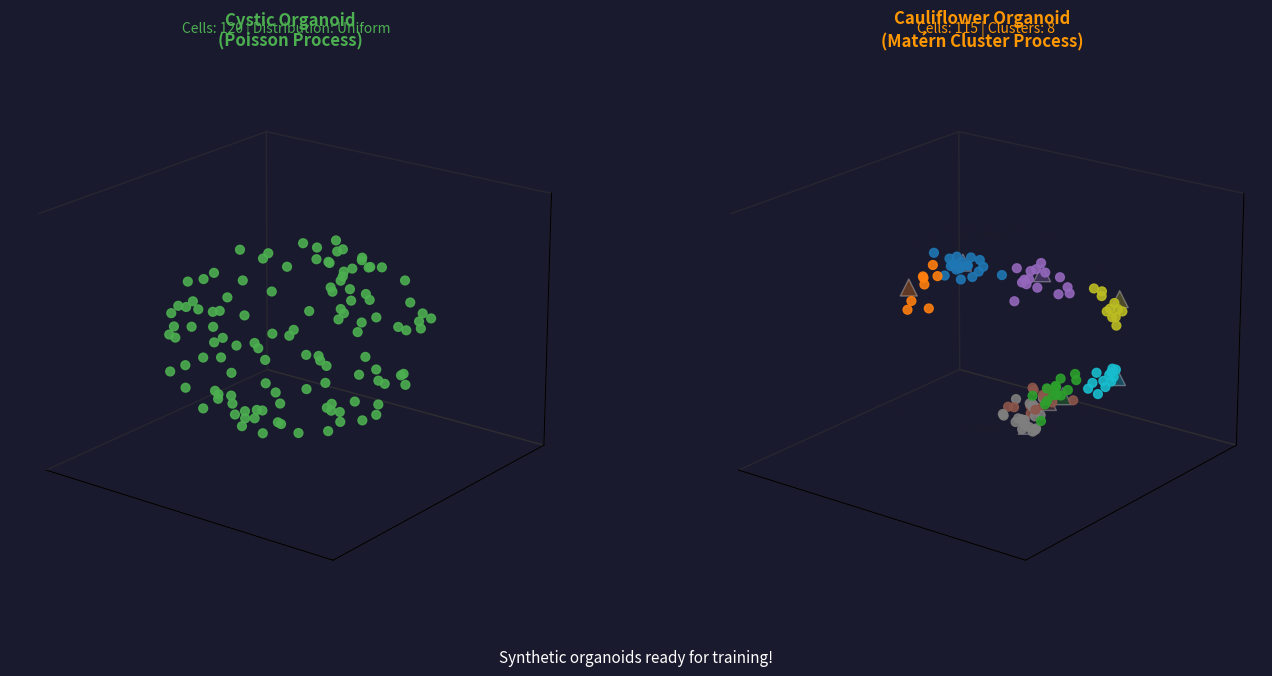

Python code for this plot: (Note: this script raises an exception after producing the figure.)
"""
Animation: Synthetic Data Generation
Shows the process of generating synthetic organoids from a sphere using point processes.
Demonstrates Poisson (cystic) vs Matérn cluster (cauliflower) generation.
"""

import numpy as np
import matplotlib
matplotlib.use('Agg')  # Non-interactive backend
import matplotlib.pyplot as plt
import matplotlib.animation as animation
from mpl_toolkits.mplot3d import Axes3D

# Configuration
np.random.seed(42)
FIG_SIZE = (14, 7)
DPI = 150
SAVE_GIF = True
N_FRAMES = 240


def generate_sphere_wireframe(radius=1.0, n_lines=20):
    """Generate wireframe sphere coordinates."""
    # Longitude lines
    phi = np.linspace(0, np.pi, 50)
    theta_lines = np.linspace(0, 2*np.pi, n_lines, endpoint=False)
    
    lon_lines = []
    for theta in theta_lines:
        x = radius * np.sin(phi) * np.cos(theta)
        y = radius * np.sin(phi) * np.sin(theta)
        z = radius * np.cos(phi)
        lon_lines.append((x, y, z))
    
    # Latitude lines
    theta = np.linspace(0, 2*np.pi, 100)
    phi_lines = np.linspace(0.2, np.pi-0.2, 8)
    
    lat_lines = []
    for p in phi_lines:
        x = radius * np.sin(p) * np.cos(theta)
        y = radius * np.sin(p) * np.sin(theta)
        z = radius * np.cos(p) * np.ones_like(theta)
        lat_lines.append((x, y, z))
    
    return lon_lines, lat_lines


def generate_poisson_points(n_points, radius=1.0, shell_ratio=0.8):
    """Generate Poisson (uniform) distributed points in a spherical shell."""
    points = []
    while len(points) < n_points:
        # Uniform in spherical shell
        r = radius * np.cbrt(np.random.uniform(shell_ratio**3, 1.0))
        theta = np.random.uniform(0, 2 * np.pi)
        phi = np.arccos(2 * np.random.uniform() - 1)
        
        x = r * np.sin(phi) * np.cos(theta)
        y = r * np.sin(phi) * np.sin(theta)
        z = r * np.cos(phi)
        
        points.append([x, y, z])
    
    return np.array(points)


def generate_matern_points(n_parents, n_children_mean, radius=1.0, cluster_sigma=0.12):
    """Generate Matérn cluster process points."""
    parent_points = []
    child_points = []
    parent_indices = []  # Track which parent each child belongs to
    
    # Generate parent points on sphere surface
    for i in range(n_parents):
        theta = np.random.uniform(0, 2 * np.pi)
        phi = np.arccos(2 * np.random.uniform() - 1)
        
        x = radius * np.sin(phi) * np.cos(theta)
        y = radius * np.sin(phi) * np.sin(theta)
        z = radius * np.cos(phi)
        
        parent_points.append([x, y, z])
    
    # Generate children around each parent
    for i, parent in enumerate(parent_points):
        n_children = max(1, np.random.poisson(n_children_mean))
        for _ in range(n_children):
            # Add Gaussian displacement
            offset = np.random.normal(0, cluster_sigma, 3)
            child = np.array(parent) + offset
            
            # Project back to spherical shell
            norm = np.linalg.norm(child)
            if norm > 0:
                child = child / norm * radius * np.random.uniform(0.85, 1.0)
            
            child_points.append(child)
            parent_indices.append(i)
    
    return np.array(parent_points), np.array(child_points), np.array(parent_indices)


def animate_synthetic_generation():
    """Create animation showing synthetic data generation."""
    fig = plt.figure(figsize=FIG_SIZE)
    fig.patch.set_facecolor('#1a1a2e')
    
    # Two subplots: Poisson (cystic) and Matérn (cauliflower)
    ax1 = fig.add_subplot(121, projection='3d')
    ax2 = fig.add_subplot(122, projection='3d')
    
    for ax in [ax1, ax2]:
        ax.set_facecolor('#1a1a2e')
        ax.xaxis.pane.fill = False
        ax.yaxis.pane.fill = False
        ax.zaxis.pane.fill = False
        ax.xaxis.pane.set_edgecolor('#333333')
        ax.yaxis.pane.set_edgecolor('#333333')
        ax.zaxis.pane.set_edgecolor('#333333')
        ax.set_xlim(-1.3, 1.3)
        ax.set_ylim(-1.3, 1.3)
        ax.set_zlim(-1.3, 1.3)
        ax.set_xticks([])
        ax.set_yticks([])
        ax.set_zticks([])
    
    # Titles
    title1 = ax1.set_title('Cystic Organoid\n(Poisson Process)', 
                           color='#4CAF50', fontsize=12, fontweight='bold', pad=10)
    title2 = ax2.set_title('Cauliflower Organoid\n(Matérn Cluster Process)', 
                           color='#FF9800', fontsize=12, fontweight='bold', pad=10)
    
    # Generate sphere wireframe
    lon_lines, lat_lines = generate_sphere_wireframe()
    
    # Store wireframe line objects
    wireframe1 = []
    wireframe2 = []
    
    for x, y, z in lon_lines + lat_lines:
        line1, = ax1.plot(x, y, z, color='#4CAF50', alpha=0, linewidth=0.5)
        line2, = ax2.plot(x, y, z, color='#FF9800', alpha=0, linewidth=0.5)
        wireframe1.append(line1)
        wireframe2.append(line2)
    
    # Generate all points upfront
    n_poisson = 120
    poisson_points = generate_poisson_points(n_poisson)
    
    n_parents = 8
    parent_points, child_points, parent_indices = generate_matern_points(n_parents, 15)
    
    # Colors for parents
    parent_colors = plt.cm.tab10(np.linspace(0, 1, n_parents))
    child_colors = parent_colors[parent_indices]
    
    # Initialize scatter plots (empty)
    scatter1 = ax1.scatter([], [], [], c='#4CAF50', s=40, alpha=0.8)
    scatter2_parents = ax2.scatter([], [], [], c='red', s=150, alpha=0.9, marker='^', edgecolors='white', linewidths=1)
    scatter2_children = ax2.scatter([], [], [], c='#FF9800', s=40, alpha=0.8)
    
    # Phase text
    phase_text = fig.text(0.5, 0.02, '', ha='center', fontsize=11, color='white')
    
    # Stats text
    stats1 = fig.text(0.25, 0.92, '', ha='center', fontsize=10, color='#4CAF50')
    stats2 = fig.text(0.75, 0.92, '', ha='center', fontsize=10, color='#FF9800')
    
    def animate(frame):
        # Rotation
        azim = frame * 1.5
        ax1.view_init(elev=20, azim=azim)
        ax2.view_init(elev=20, azim=azim)
        
        # Phase 1: Draw sphere wireframe (frames 0-40)
        if frame < 40:
            progress = frame / 40
            phase_text.set_text('Step 1: Define spherical domain')
            
            # Fade in wireframe
            for line in wireframe1 + wireframe2:
                line.set_alpha(progress * 0.4)
            
            stats1.set_text('')
            stats2.set_text('')
        
        # Phase 2: Show Poisson points appearing (frames 40-100)
        elif frame < 100:
            progress = (frame - 40) / 60
            phase_text.set_text('Step 2: Generate cell positions')
            
            # Poisson: points appear uniformly
            n_visible = int(n_poisson * progress)
            if n_visible > 0:
                scatter1._offsets3d = (poisson_points[:n_visible, 0],
                                       poisson_points[:n_visible, 1],
                                       poisson_points[:n_visible, 2])
            
            # Matérn: first show parent points
            n_parents_visible = int(n_parents * min(1, progress * 2))
            if n_parents_visible > 0:
                scatter2_parents._offsets3d = (parent_points[:n_parents_visible, 0],
                                               parent_points[:n_parents_visible, 1],
                                               parent_points[:n_parents_visible, 2])
                scatter2_parents.set_facecolors(parent_colors[:n_parents_visible])
            
            # Then children appear around parents
            if progress > 0.3:
                child_progress = (progress - 0.3) / 0.7
                n_children_visible = int(len(child_points) * child_progress)
                if n_children_visible > 0:
                    scatter2_children._offsets3d = (child_points[:n_children_visible, 0],
                                                    child_points[:n_children_visible, 1],
                                                    child_points[:n_children_visible, 2])
                    scatter2_children.set_facecolors(child_colors[:n_children_visible])
            
            stats1.set_text(f'Cells: {n_visible}')
            n_total_matern = n_parents_visible + (int(len(child_points) * max(0, (progress - 0.3) / 0.7)) if progress > 0.3 else 0)
            stats2.set_text(f'Parents: {n_parents_visible} | Children: {n_total_matern - n_parents_visible}')
        
        # Phase 3: Fade out wireframe, show final result (frames 100-160)
        elif frame < 160:
            progress = (frame - 100) / 60
            phase_text.set_text('Step 3: Complete synthetic organoid')
            
            # Fade out wireframe
            for line in wireframe1 + wireframe2:
                line.set_alpha(0.4 * (1 - progress))
            
            # All points visible
            scatter1._offsets3d = (poisson_points[:, 0],
                                   poisson_points[:, 1],
                                   poisson_points[:, 2])
            
            scatter2_parents._offsets3d = (parent_points[:, 0],
                                           parent_points[:, 1],
                                           parent_points[:, 2])
            scatter2_parents.set_facecolors(parent_colors)
            
            scatter2_children._offsets3d = (child_points[:, 0],
                                            child_points[:, 1],
                                            child_points[:, 2])
            scatter2_children.set_facecolors(child_colors)
            
            # Fade out parent markers
            scatter2_parents.set_alpha(1 - progress * 0.7)
            
            stats1.set_text(f'Cells: {n_poisson} | Distribution: Uniform')
            stats2.set_text(f'Cells: {len(child_points)} | Clusters: {n_parents}')
        
        # Phase 4: Rotation showcase (frames 160+)
        else:
            phase_text.set_text('Synthetic organoids ready for training!')
            
            # Pulsing effect
            pulse = 0.8 + 0.2 * np.sin((frame - 160) * 0.15)
            scatter1.set_alpha(pulse)
            scatter2_children.set_alpha(pulse)
            
            stats1.set_text(f'Cells: {n_poisson} | Distribution: Uniform')
            stats2.set_text(f'Cells: {len(child_points)} | Clusters: {n_parents}')
        
        return [scatter1, scatter2_parents, scatter2_children, phase_text, stats1, stats2] + wireframe1 + wireframe2
    
    plt.tight_layout()
    plt.subplots_adjust(top=0.88, bottom=0.08)
    
    anim = animation.FuncAnimation(fig, animate, frames=N_FRAMES, interval=50, blit=False)
    
    if SAVE_GIF:
        print("Saving synthetic_generation.gif...")
        anim.save('synthetic_generation.gif', writer='pillow', fps=20, dpi=DPI)
        print("Saved!")
    
    plt.close(fig)
    return anim


def create_generation_process_figure():
    """Create a static figure showing the generation process step by step."""
    fig = plt.figure(figsize=(16, 10))
    fig.patch.set_facecolor('#1a1a2e')
    
    # 2 rows x 4 columns
    # Row 1: Poisson process steps
    # Row 2: Matérn process steps
    
    steps_poisson = [
        ('1. Sphere Domain', 'sphere'),
        ('2. Random Sampling', 'partial'),
        ('3. Uniform Points', 'full'),
        ('4. Cystic Organoid', 'final')
    ]
    
    steps_matern = [
        ('1. Sphere Domain', 'sphere'),
        ('2. Parent Points', 'parents'),
        ('3. Children Clusters', 'children'),
        ('4. Cauliflower Organoid', 'final')
    ]
    
    # Generate data
    poisson_points = generate_poisson_points(100)
    parent_points, child_points, parent_indices = generate_matern_points(6, 15)
    parent_colors = plt.cm.tab10(np.linspace(0, 1, len(parent_points)))
    child_colors = parent_colors[parent_indices]
    
    lon_lines, lat_lines = generate_sphere_wireframe(n_lines=12)
    
    for row, (steps, color, points_data) in enumerate([
        (steps_poisson, '#4CAF50', poisson_points),
        (steps_matern, '#FF9800', (parent_points, child_points, parent_indices, parent_colors, child_colors))
    ]):
        for col, (title, step_type) in enumerate(steps):
            ax = fig.add_subplot(2, 4, row * 4 + col + 1, projection='3d')
            ax.set_facecolor('#1a1a2e')
            ax.xaxis.pane.fill = False
            ax.yaxis.pane.fill = False
            ax.zaxis.pane.fill = False
            ax.set_xlim(-1.3, 1.3)
            ax.set_ylim(-1.3, 1.3)
            ax.set_zlim(-1.3, 1.3)
            ax.set_xticks([])
            ax.set_yticks([])
            ax.set_zticks([])
            ax.view_init(elev=20, azim=45)
            
            ax.set_title(title, color=color, fontsize=10, fontweight='bold', pad=5)
            
            # Draw based on step type
            if step_type == 'sphere':
                for x, y, z in lon_lines + lat_lines:
                    ax.plot(x, y, z, color=color, alpha=0.5, linewidth=0.5)
            
            elif step_type == 'partial':
                for x, y, z in lon_lines + lat_lines:
                    ax.plot(x, y, z, color=color, alpha=0.2, linewidth=0.5)
                n = len(points_data) // 3
                ax.scatter(points_data[:n, 0], points_data[:n, 1], points_data[:n, 2],
                          c=color, s=30, alpha=0.8)
            
            elif step_type == 'full':
                ax.scatter(points_data[:, 0], points_data[:, 1], points_data[:, 2],
                          c=color, s=30, alpha=0.8)
            
            elif step_type == 'parents':
                for x, y, z in lon_lines + lat_lines:
                    ax.plot(x, y, z, color=color, alpha=0.2, linewidth=0.5)
                pp, cp, pi, pc, cc = points_data
                ax.scatter(pp[:, 0], pp[:, 1], pp[:, 2],
                          c=pc, s=150, alpha=0.9, marker='^', edgecolors='white', linewidths=1)
            
            elif step_type == 'children':
                pp, cp, pi, pc, cc = points_data
                ax.scatter(pp[:, 0], pp[:, 1], pp[:, 2],
                          c=pc, s=100, alpha=0.7, marker='^', edgecolors='white', linewidths=0.5)
                ax.scatter(cp[:, 0], cp[:, 1], cp[:, 2],
                          c=cc, s=30, alpha=0.8)
            
            elif step_type == 'final':
                if row == 0:
                    ax.scatter(points_data[:, 0], points_data[:, 1], points_data[:, 2],
                              c=color, s=40, alpha=0.9, edgecolors='white', linewidths=0.3)
                else:
                    pp, cp, pi, pc, cc = points_data
                    ax.scatter(cp[:, 0], cp[:, 1], cp[:, 2],
                              c=cc, s=40, alpha=0.9, edgecolors='white', linewidths=0.3)
    
    # Row labels
    fig.text(0.02, 0.75, 'POISSON\n(Cystic)', ha='left', va='center', 
             fontsize=12, fontweight='bold', color='#4CAF50', rotation=90)
    fig.text(0.02, 0.25, 'MATÉRN\n(Cauliflower)', ha='left', va='center', 
             fontsize=12, fontweight='bold', color='#FF9800', rotation=90)
    
    plt.suptitle('Synthetic Organoid Generation Process', 
                 color='white', fontsize=14, fontweight='bold', y=0.98)
    
    plt.tight_layout(rect=[0.05, 0, 1, 0.95])
    plt.savefig('synthetic_generation_steps.png', dpi=DPI, 
                facecolor='#1a1a2e', bbox_inches='tight')
    print("Saved synthetic_generation_steps.png")
    plt.close(fig)


if __name__ == "__main__":
    print("=" * 60)
    print("Synthetic Data Generation Animation")
    print("=" * 60)
    
    # Generate main animation
    animate_synthetic_generation()
    
    # Generate static step-by-step figure
    print("\nGenerating step-by-step figure...")
    create_generation_process_figure()
    
    print("\n" + "=" * 60)
    print("Generation complete!")
    print("=" * 60)
